Run: headless pygame with SDL's dummy video driver; simulated clock (each Clock.tick advances the game by its frame time, no real sleeping); random seed 0; keys injected as events and as key.get_pressed() state; no mouse input.
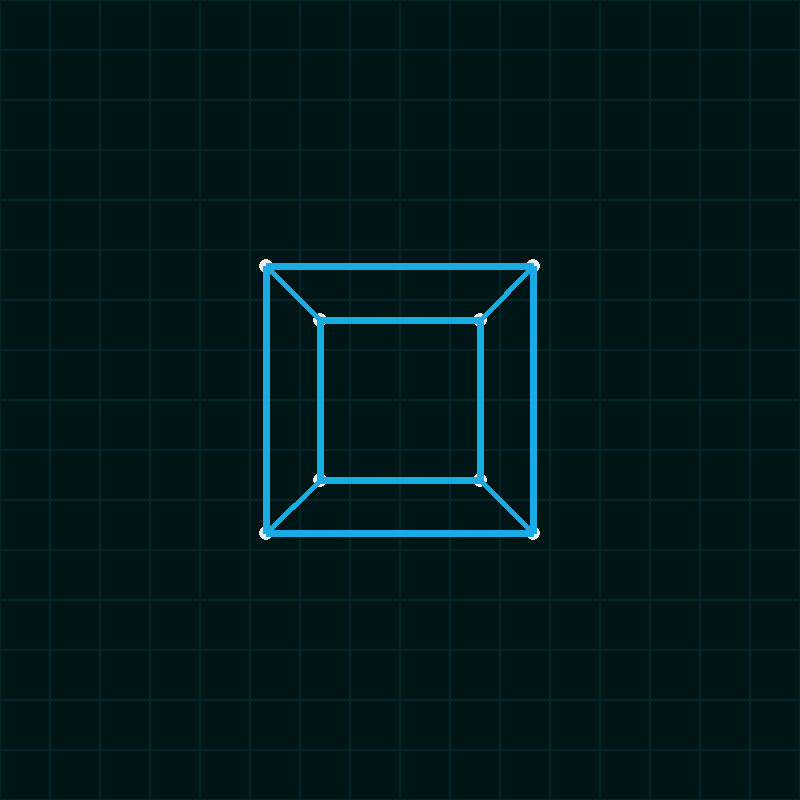
Frame 1 of 4 · flips 1–60 · no input
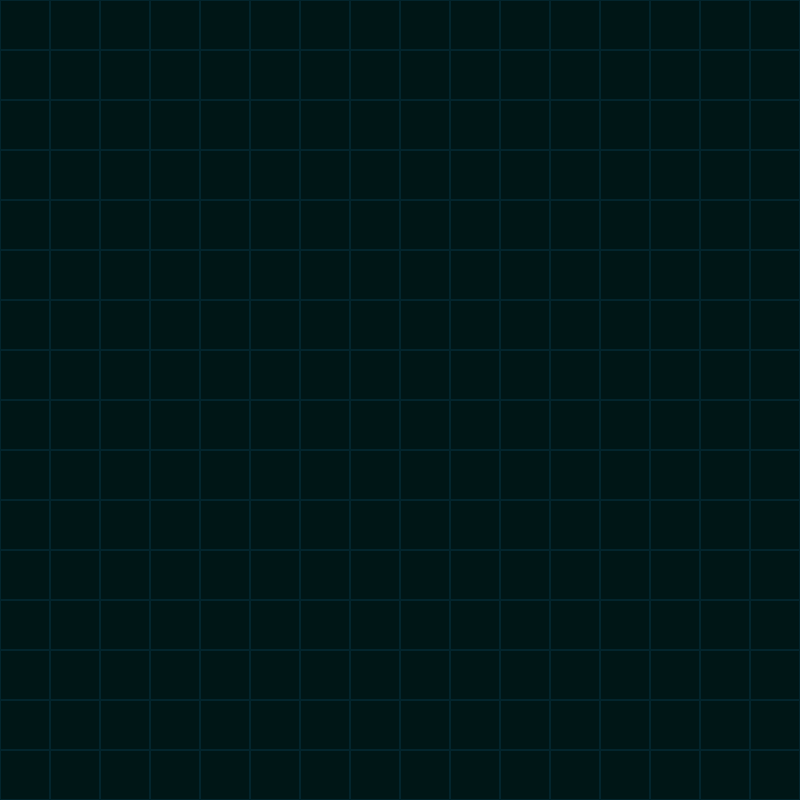
Frame 2 of 4 · flips 61–180 · tapped SPACE, RETURN · held RIGHT (→), D
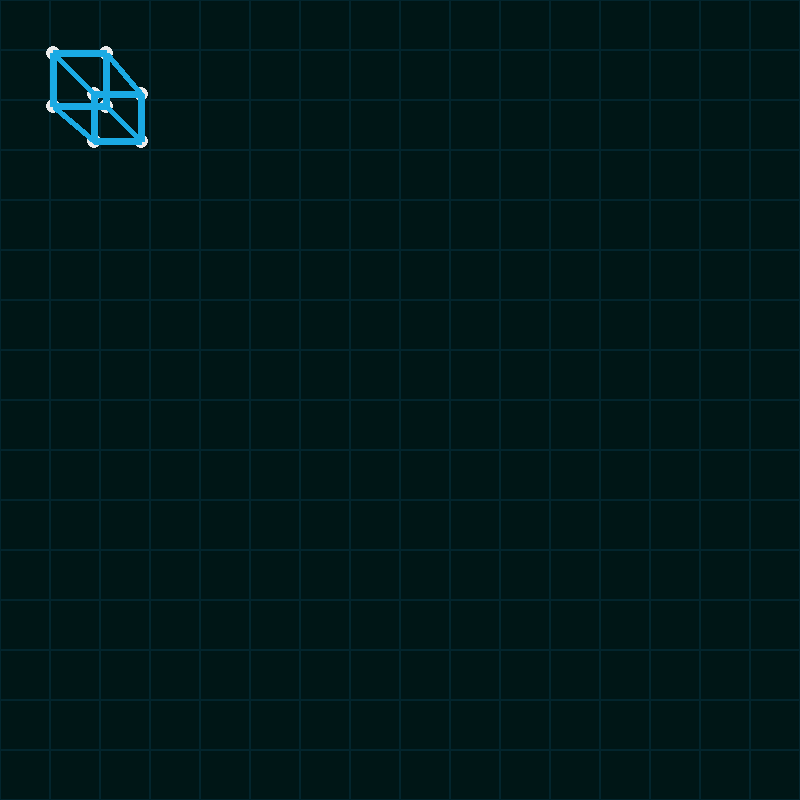
Frame 3 of 4 · flips 181–300 · held DOWN (↓), S
Frame 4 of 4 · flips 301–420 · held LEFT (←), A, UP (↑), W · screen same as frame 1, image omitted

The pygame program that drew these frames:

import pygame #Modules
import os
import sys
from math import*

if getattr(sys, 'frozen', False) and hasattr(sys, '_MEIPASS'):
    os.chdir(sys._MEIPASS)
os.environ['SDL_VIDEO_CENTERED'] = '1'

#Color Constants
PEACOCK = (3, 37, 45)
DDBLUE = (0, 22, 22)
LBLUE = (26, 170, 228)
BLACK = (0, 0, 0)
WHITE = (235, 235, 235)

pygame.init() #Initaization and clock and game loop condition
clock = pygame.time.Clock()
run = True

#Screen
size = (800, 800)
screen = pygame.display.set_mode(size)
pygame.display.set_caption('3D Renderer')
h = screen.get_height()
w = screen.get_width()

def draw_grid(pos, area, size):
    for x in range(pos[0], pos[0]+area[0], size):
        for y in range(pos[1], pos[1]+area[1], size):
            pygame.draw.rect(screen, PEACOCK, pygame.Rect(x, y, size, size), 1)

cam_speed = 5

class Camera():
    def __init__(self, x, y, z, z_offset, fov):
        self.pos = [x, y, z]
        self.fov = fov
        self.z_offset = z_offset

    def move(self, vec):
        self.pos[0] += vec[0]
        self.pos[1] += vec[1]
        self.pos[2] += vec[2]

class Cuboid():
    def __init__(self, x, y, z, w, h, d):
        self.points = [[x,   y,   z  ],
                       [x,   y,   z+d],
                       [x,   y+h, z  ],
                       [x,   y+h, z+d],
                       [x+w, y,   z  ],
                       [x+w, y,   z+d],
                       [x+w, y+h, z  ],
                       [x+w, y+h, z+d]]
        self.lines = [[0, 1],
                      [1, 3],
                      [3, 2],
                      [2, 0],
                      [4, 5],
                      [5, 7],
                      [7, 6],
                      [6, 4],
                      [0, 4],
                      [1, 5],
                      [2, 6],
                      [3, 7]]

    def draw_point(self, pos):
        pygame.draw.circle(screen, WHITE, [pos[0], pos[1]], 7)

    def draw_edge(self, pos1, pos2):
        pygame.draw.line(screen, LBLUE, pos1, pos2, 7)

    def project(self, fov, z_off, cam_pos):
        pos_prj = []
        for i in self.points:
            x = i[0] - cam_pos[0]
            y = i[1] - cam_pos[1]
            z = i[2] - cam_pos[2]
            try:
                x_prj = (x*fov)/(z+z_off)+w/2
                y_prj = (y*fov)/(z+z_off)+h/2
            except:
                x_prj = x
                y_prj = y
            self.draw_point([x_prj, y_prj])
            pos_prj.append([x_prj, y_prj])
        for i in self.lines:
            self.draw_edge(pos_prj[i[0]], pos_prj[i[1]])

cube = Cuboid(-50, -50, -50, 100, 100, 100)
shapes = [cube]

cam = Camera(0, 0, 0, 200, w/2)

while run: #Game loop
    keys = pygame.key.get_pressed()

    for event in pygame.event.get():
        if event.type == pygame.QUIT:
            run = False

    if keys[pygame.K_s]:
        cam.move([0, cam_speed, 0])
    elif keys[pygame.K_w]:
        cam.move([0, -cam_speed, 0])
    if keys[pygame.K_d]:
        cam.move([cam_speed, 0, 0])
    elif keys[pygame.K_a]:
        cam.move([-cam_speed, 0, 0])
    if keys[pygame.K_UP]:
        cam.move([0, 0, cam_speed])
    elif keys[pygame.K_DOWN]:
        cam.move([0, 0, -cam_speed])

    screen.fill(DDBLUE)
    draw_grid([0, 0], size, 50)

    for shape in shapes:
        shape.project(cam.fov, cam.z_offset, cam.pos)

    pygame.display.flip() #Update screen
    clock.tick(60)
pygame.quit()
